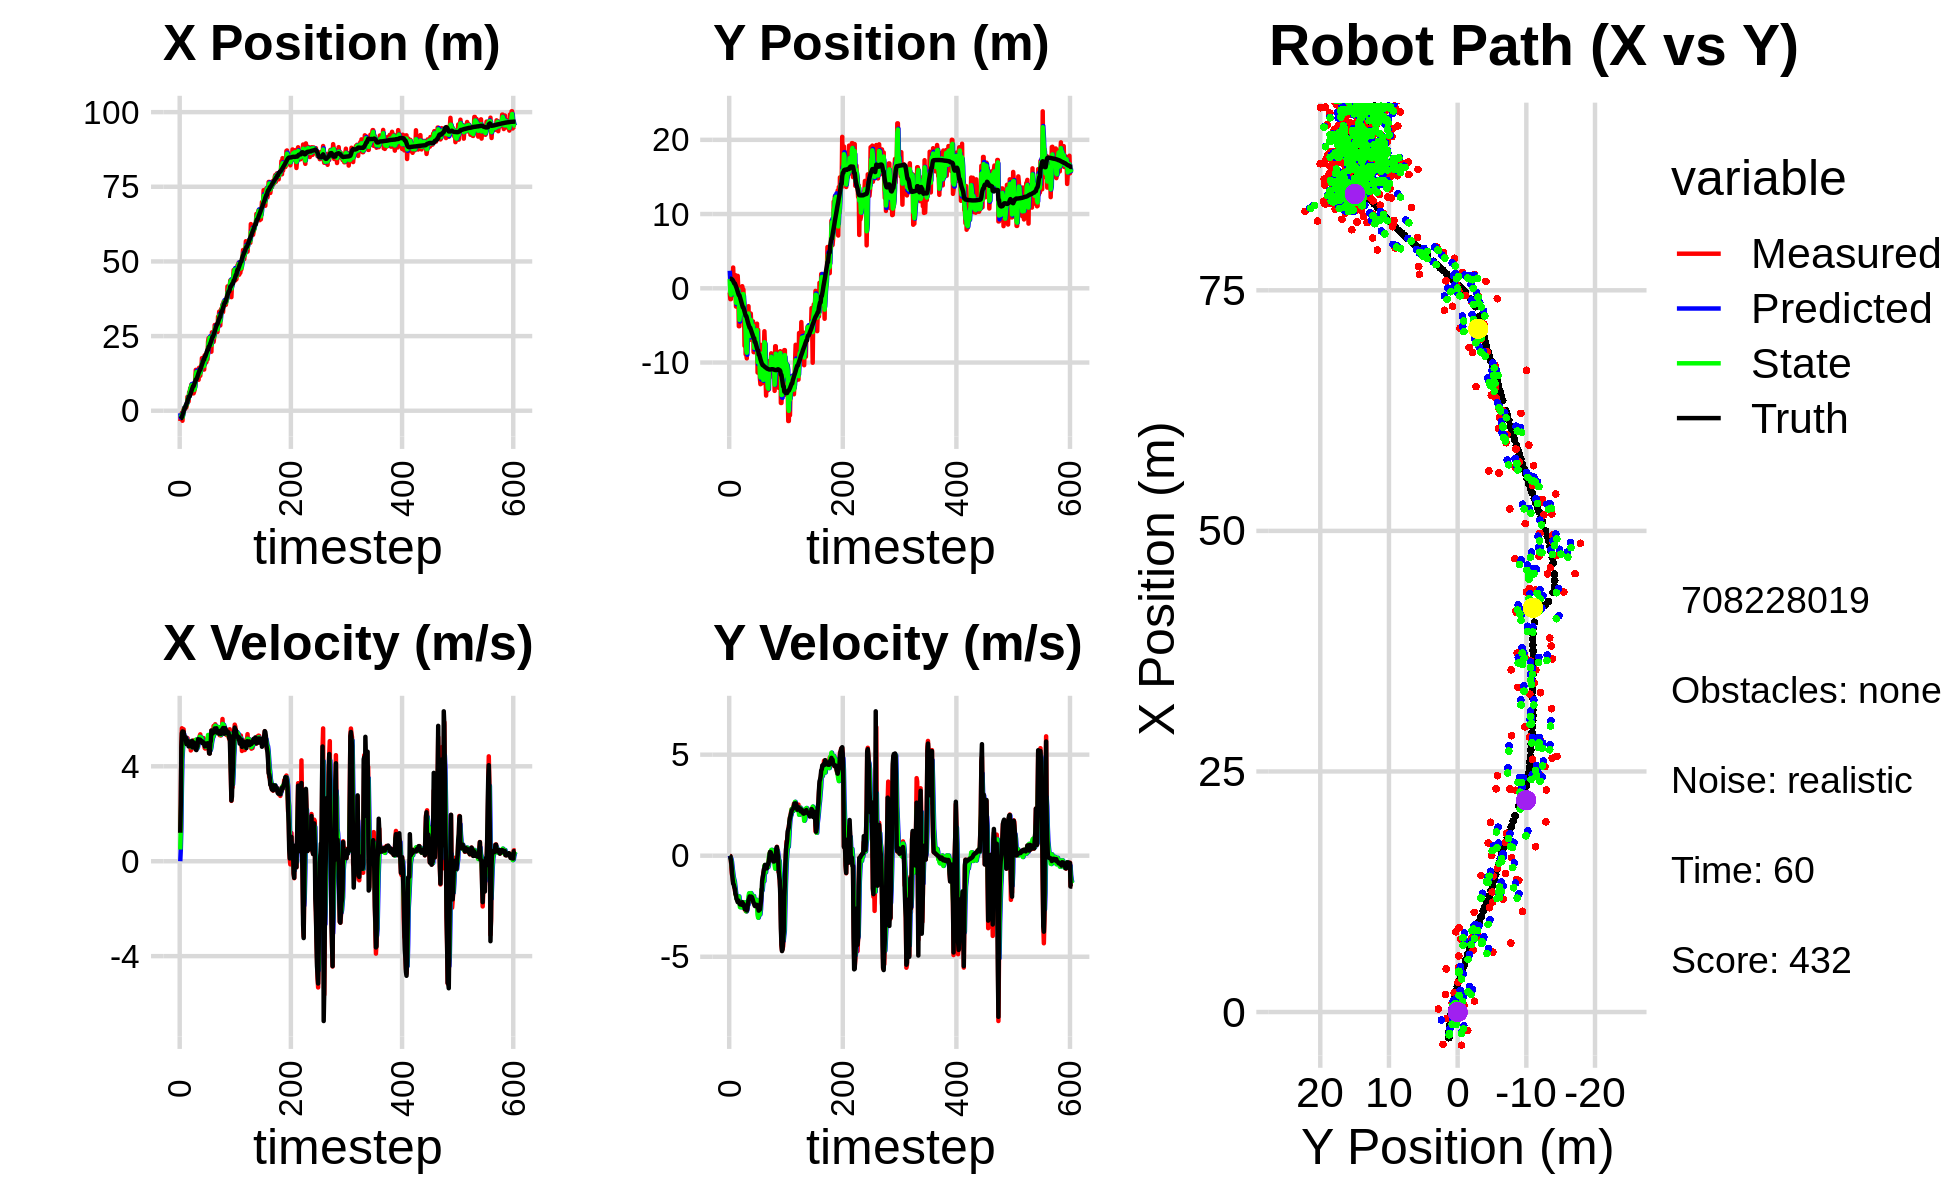

Data behind this chart, as committed beside it:
-2.672106692143676909e+00, 3.755635976521143338e+00, 0.000000000000000000e+00, -0.000000000000000000e+00, 0.000000000000000000e+00, 0.000000000000000000e+00, 0.000000000000000000e+00, 0.000000000000000000e+00, -8.346954682923573010e-01, 2.361688819960369834e+00, 0.000000000000000000e+00, 0.000000000000000000e+00, -2.686148643315534379e+00, 1.282451630070823523e+00, 0.000000000000000000e+00, 0.000000000000000000e+00, 0.000000000000000000e+00, 2.499753609299659729e-04
-3.445225238225682940e+00, -5.629243130999896927e-01, 1.198999998258951649e+00, 8.038622537795738485e-05, -8.346954682923573010e-01, 2.361688819960369834e+00, 0.000000000000000000e+00, 0.000000000000000000e+00, -2.369843250513273603e+00, 1.233035038635679870e+00, 4.934402731284449062e-01, -9.910315876234454535e-02, -2.671565055947793255e+00, 1.282444192013831641e+00, 1.199999999999999956e+00, -1.000000000000000021e-03, 1.200000047683715820e+00, -6.704439147142693400e-05
-1.923949658671917584e+00, -1.462859470215191582e+00, 2.385975234161564540e+00, -1.085313721294920916e-02, -2.320499223200429117e+00, 1.223124722759445504e+00, 4.934402731284449062e-01, -9.910315876234454535e-02, -2.233882362303206470e+00, -5.466085849701167731e-01, 1.401420514761438696e+00, -9.355377779067233779e-02, -2.495116233802102457e+00, 1.281266849043595668e+00, 2.399999999999999911e+00, -1.799999999999999864e-02, 2.400000095367431641e+00, 4.548690281808376312e-03
-1.923949658671917584e+00, -1.462859470215191582e+00, 4.898332249897729085e+00, -1.895908315849138825e-01, -2.093740310827062689e+00, -5.559639627491840264e-01, 1.401420514761438696e+00, -9.355377779067233779e-02, -1.746307180962521910e+00, -8.695178073101468286e-01, 3.134187613900736302e+00, -1.520083458210674532e-01, -2.495116233802102457e+00, 1.281266849043595668e+00, 4.793999999999999595e+00, -2.330000000000000127e-01, 4.800000190734863281e+00, 3.868586942553520203e-02
-6.751785278624237163e-01, 1.576820984935007441e+00, 5.602959500912546353e+00, -6.185586288182983727e-01, -1.432888419572448280e+00, -8.847186418922535767e-01, 3.134187613900736302e+00, -1.520083458210674532e-01, -1.259227242111821354e+00, 8.022373137627557549e-01, 4.303012116122711284e+00, -3.008279038850676934e-01, -2.019774436696168962e+00, 1.262780860179671283e+00, 5.395999999999999908e+00, -4.550000000000000155e-01, 5.414999961853027344e+00, 1.099532991647720337e-01
-3.356514215565313819e+00, 2.126454857975182300e+00, 5.347362913708146870e+00, -9.494595287048882559e-01, -8.289260304995502704e-01, 7.721545233742489467e-01, 4.303012116122711284e+00, -3.008279038850676934e-01, -2.213396273093374944e+00, 1.195595547074580489e+00, 4.721656367908433793e+00, -5.724593837399566398e-01, -1.394526481304284138e+00, 1.197831479957439438e+00, 5.467999999999999972e+00, -8.579999999999999849e-01, 5.439000129699707031e+00, 1.757252067327499390e-01
-4.348491727571061616e-01, -1.099761137194144450e-01, 5.492098954491977381e+00, -9.751583666717192900e-01, -1.741230636302531609e+00, 1.138349608700584881e+00, 4.721656367908433793e+00, -5.724593837399566398e-01, -1.286748967594772530e+00, 2.089577840622404148e-01, 5.073672138249453845e+00, -8.013866919592916860e-01, -7.754278177672569994e-01, 1.091371236655751309e+00, 5.246999999999999886e+00, -1.139999999999999902e+00, 5.369999885559082031e+00, 2.283049523830413818e-01
3.237514495551381821e-01, 2.798499597674467321e+00, 5.560859714866832171e+00, -1.292099645809629882e+00, -7.793817537698271014e-01, 1.288191148663112573e-01, 5.073672138249453845e+00, -8.013866919592916860e-01, -1.062161796096684485e-01, 8.540162079774195059e-01, 5.364341277373465111e+00, -1.036859126560598199e+00, -2.730970379434928819e-01, 9.788581269580506339e-01, 5.456999999999999851e+00, -1.383000000000000007e+00, 5.629000186920166016e+00, 2.283049523830413818e-01
9.365862014173113037e-01, 7.979095084961577156e-01, 5.106254549343163696e+00, -1.323552221651514982e+00, 4.302179481276781070e-01, 7.503302953213596416e-01, 5.364341277373465111e+00, -1.036859126560598199e+00, 6.402635477831500888e-01, 7.654259128161557957e-01, 5.239192059604426355e+00, -1.163555122659393870e+00, 3.513002397306873026e-01, 8.190285695352051976e-01, 5.306000000000000050e+00, -1.427999999999999936e+00, 5.493999958038330078e+00, 2.536205947399139404e-01
6.822897795636627682e-01, -9.403758509815869360e-01, 5.150635523574811359e+00, -1.483426821438679211e+00, 1.164182753743592702e+00, 6.490704005502163643e-01, 5.239192059604426355e+00, -1.163555122659393870e+00, 8.839575326647668430e-01, 2.756829211895021059e-01, 5.173840973436202972e+00, -1.267135601337619377e+00, 9.554414755528176650e-01, 6.462029951418067908e-01, 5.200999999999999623e+00, -1.552999999999999936e+00, 5.427999973297119141e+00, 2.804194390773773193e-01
6.822897795636627682e-01, -9.403758509815869360e-01, 5.119800785169586810e+00, -1.665861347967034778e+00, 1.401341630008387185e+00, 1.489693610557401571e-01, 5.173840973436202972e+00, -1.267135601337619377e+00, 1.121187338786247212e+00, -6.933438257824706685e-01, 5.156246976181852126e+00, -1.509517872710829378e+00, 9.554414755528176650e-01, 6.462029951418067908e-01, 5.171999999999999709e+00, -1.645999999999999908e+00, 5.427999973297119141e+00, 3.145721256732940674e-01
1.812025189960740690e+00, 1.770134880122278487e+00, 5.230004058270518286e+00, -1.910413506624743407e+00, 1.636812036404432291e+00, -8.442956130535536063e-01, 5.156246976181852126e+00, -1.509517872710829378e+00, 1.741554945238431351e+00, -2.032163991287133653e-01, 5.201380824507365830e+00, -1.761842259306599212e+00, 1.548317909362920686e+00, 4.552691707878413485e-01, 5.209999999999999964e+00, -1.872000000000000108e+00, 5.535999774932861328e+00, 3.502215147018432617e-01
1.127803683313000072e+00, -2.461810872770402003e+00, 5.004234913108829730e+00, -1.967170652368273709e+00, 2.261693027689168023e+00, -3.794006250593733309e-01, 5.201380824507365830e+00, -1.761842259306599212e+00, 1.819977248363398470e+00, -1.948320237328498239e+00, 5.123190478676975523e+00, -1.985958401200490275e+00, 2.142148017914121905e+00, 2.401623263392539676e-01, 4.937000000000000277e+00, -1.941999999999999948e+00, 5.304999828338623047e+00, 3.745450079441070557e-01
1.988516628764538607e+00, 4.961942571166076399e-01, 4.965292205998680153e+00, -2.081664579014213423e+00, 2.332296296231096022e+00, -2.146916077448547178e+00, 5.123190478676975523e+00, -1.985958401200490275e+00, 2.127129233332108349e+00, -1.512813881736200239e+00, 5.027358213167770096e+00, -2.124839000675989631e+00, 2.622586250515708706e+00, 5.145473651182527058e-02, 5.088000000000000078e+00, -2.137000000000000011e+00, 5.519000053405761719e+00, 3.969844281673431396e-01
4.660501719054205516e+00, -1.837043499940449187e-01, 5.186627904261947641e+00, -2.174458046957425950e+00, 2.629865054648885536e+00, -1.725297781803799335e+00, 5.027358213167770096e+00, -2.124839000675989631e+00, 3.441676796217041812e+00, -5.809325314177400390e-01, 5.076644232712542504e+00, -2.043973010136123314e+00, 3.203619957199099311e+00, -1.912974583823729702e-01, 5.084999999999999964e+00, -2.201999999999999957e+00, 5.541999816894531250e+00, 3.969844281673431396e-01
4.484003007331154755e+00, 1.673473908110193920e+00, 4.998519721997730869e+00, -2.224105149843651930e+00, 3.949341219488295973e+00, -7.853298324313523482e-01, 5.076644232712542504e+00, -2.043973010136123314e+00, 4.237072536885494678e+00, -1.869037005825853193e-01, 5.060415020352595050e+00, -2.222878476223756561e+00, 3.786051750567342999e+00, -4.491492971776409049e-01, 5.056000000000000050e+00, -2.295999999999999819e+00, 5.552999973297119141e+00, 4.186487197875976562e-01
3.087055802726964338e+00, -7.346932770766215204e-02, 4.916470416366443885e+00, -2.250326275516482788e+00, 4.743114038920754005e+00, -4.091915482049609532e-01, 5.060415020352595050e+00, -2.222878476223756561e+00, 4.075100642200845336e+00, -1.616556755392510591e-01, 5.014736938508158381e+00, -2.211849079219108560e+00, 4.358059883492965803e+00, -7.102934583569583404e-01, 4.839000000000000412e+00, -2.213000000000000078e+00, 5.321000099182128906e+00, 4.292484819889068604e-01
6.220171690482350080e+00, -5.109584615990743650e+00, 4.909168498675397174e+00, -2.244652778992322961e+00, 4.576574336051661085e+00, -3.828405834611618985e-01, 5.014736938508158381e+00, -2.211849079219108560e+00, 5.468052365461496755e+00, -1.522682042273037606e+00, 5.034315801349802832e+00, -2.014350648744573036e+00, 4.827273368743281168e+00, -9.248984319444536473e-01, 5.008000000000000007e+00, -2.287999999999999812e+00, 5.506000041961669922e+00, 4.288557767868041992e-01
6.220171690482350080e+00, -5.109584615990743650e+00, 4.941908644966092723e+00, -2.259622780607842163e+00, 5.971483945596476772e+00, -1.724117107147494998e+00, 5.034315801349802832e+00, -2.014350648744573036e+00, 6.078858524762974724e+00, -4.254868185062893104e+00, 4.989142414795662894e+00, -2.369787217554386594e+00, 4.827273368743281168e+00, -9.248984319444536473e-01, 4.998000000000000220e+00, -2.310000000000000053e+00, 5.506000041961669922e+00, 4.288557767868041992e-01
7.549485207068758363e+00, -4.704869255472750589e-01, 4.951420454371831426e+00, -2.338805174821418031e+00, 6.577772766242540925e+00, -4.491846906818331320e+00, 4.989142414795662894e+00, -2.369787217554386594e+00, 7.104342059162645384e+00, -3.517026027081538775e+00, 5.013631545659167799e+00, -2.546145278681681834e+00, 5.402699471007644583e+00, -1.193771408525469147e+00, 5.001000000000000334e+00, -2.408999999999999808e+00, 5.393000125885009766e+00, 4.553498923778533936e-01
7.703878283549252970e+00, -2.036068843320383959e+00, 4.666565145393504643e+00, -2.285079161538871695e+00, 7.605705213728562342e+00, -3.771640554949707180e+00, 5.013631545659167799e+00, -2.546145278681681834e+00, 7.664524831299591057e+00, -2.465838600600597452e+00, 4.854637357675791520e+00, -2.299588875812084598e+00, 5.967970848450506516e+00, -1.468243407093596575e+00, 4.842999999999999972e+00, -2.373000000000000220e+00, 5.393000125885009766e+00, 4.553498923778533936e-01
8.749507189100498294e+00, -2.030778395882391618e-01, 4.709089982680367825e+00, -2.293711981884061668e+00, 8.149988567067170564e+00, -2.695797488181805868e+00, 4.854637357675791520e+00, -2.299588875812084598e+00, 8.462970946940320260e+00, -2.088427390850427834e+00, 4.806773412423385849e+00, -2.419036499086082870e+00, 6.529507637038793000e+00, -1.742567109076941900e+00, 4.927999999999999936e+00, -2.399000000000000021e+00, 5.480999946594238281e+00, 4.532597362995147705e-01
7.869208991826691424e+00, -3.054835603675233990e+00, 4.991310389977818396e+00, -2.408439860440467761e+00, 8.943648288182659556e+00, -2.330331040759036298e+00, 4.806773412423385849e+00, -2.419036499086082870e+00, 8.485916855119864266e+00, -2.866249059347016459e+00, 4.904235918045745990e+00, -2.468481251575399327e+00, 7.098357200886802332e+00, -2.018301772168499042e+00, 5.075000000000000178e+00, -2.430000000000000160e+00, 5.626999855041503906e+00, 4.495714008808135986e-01
8.332424879114595839e+00, 2.821893230258296636e-01, 4.777052674735055682e+00, -2.288662494859039498e+00, 8.976340446924439220e+00, -3.113097184504556303e+00, 4.904235918045745990e+00, -2.468481251575399327e+00, 8.617647015623061790e+00, -2.291356268346461444e+00, 4.809288072116734369e+00, -2.562794539345045308e+00, 7.671015739802967914e+00, -2.292582795905907300e+00, 4.804000000000000270e+00, -2.301000000000000156e+00, 5.327000141143798828e+00, 4.467842578887939453e-01
5.823415517807742248e+00, -1.658626058225406985e-01, 5.072230266170564938e+00, -2.415451193843250799e+00, 9.098575822834735760e+00, -2.547635722280965798e+00, 4.809288072116734369e+00, -2.562794539345045308e+00, 7.710833718052532149e+00, -7.737144253783037051e-01, 4.970425717141940147e+00, -2.315199716663326690e+00, 8.234425544744011560e+00, -2.561184691024664950e+00, 5.009000000000000341e+00, -2.382000000000000117e+00, 5.546999931335449219e+00, 4.444358348846435547e-01
5.823415517807742248e+00, -1.658626058225406985e-01, 5.089384528438285926e+00, -2.423620240022092531e+00, 8.207876289766726785e+00, -1.005234397044636463e+00, 4.970425717141940147e+00, -2.315199716663326690e+00, 6.933544723740780569e+00, -7.944216428983925660e-01, 4.923322810395131199e+00, -2.404242823472331203e+00, 8.234425544744011560e+00, -2.561184691024664950e+00, 5.009000000000000341e+00, -2.382000000000000117e+00, 5.546999931335449219e+00, 4.444358348846435547e-01
6.432490110505153069e+00, -2.273213313907834099e+00, 4.935841248847501639e+00, -2.528949823244454720e+00, 7.425877004780293333e+00, -1.034845925245625686e+00, 4.923322810395131199e+00, -2.404242823472331203e+00, 7.006000968302196874e+00, -1.960211065654843043e+00, 4.941678835454588636e+00, -2.555729982973184100e+00, 8.794068336980300771e+00, -2.831165837163502452e+00, 4.894000000000000128e+00, -2.460999999999999854e+00, 5.478000164031982422e+00, 4.734902083873748779e-01
7.167153120478129580e+00, -7.750165985848382455e+00, 4.974434027331591679e+00, -2.645176767337341417e+00, 7.500168851847655915e+00, -2.215784063952161542e+00, 4.941678835454588636e+00, -2.555729982973184100e+00, 7.324075056993222255e+00, -3.570362191020815423e+00, 4.943448812743647558e+00, -2.305670882672948174e+00, 9.354578972316552665e+00, -3.116855190444281831e+00, 4.862000000000000099e+00, -2.569999999999999840e+00, 5.500000000000000000e+00, 4.887271821498870850e-01
1.084621870583523240e+01, -4.642473982124351473e+00, 4.875545746982677286e+00, -2.592592497387498085e+00, 7.818419938267586744e+00, -3.800929279288110418e+00, 4.943448812743647558e+00, -2.305670882672948174e+00, 9.105622564727068990e+00, -4.444205061376218957e+00, 4.874261969348425261e+00, -2.501114533803498574e+00, 9.913043022680055216e+00, -3.414199398014000852e+00, 4.873999999999999666e+00, -2.653000000000000025e+00, 5.548999786376953125e+00, 5.011031031608581543e-01
1.369013857837792436e+01, -8.897919224040347075e+00, 4.991309589797330304e+00, -2.733918324515505205e+00, 9.593048761661911783e+00, -4.694316514756568637e+00, 4.874261969348425261e+00, -2.501114533803498574e+00, 1.179390504998815459e+01, -5.716827807097812908e+00, 5.121007916871615606e+00, -2.378650982604000763e+00, 1.046570491842868300e+01, -3.717995690407795095e+00, 4.698999999999999844e+00, -2.608999999999999986e+00, 5.375000000000000000e+00, 5.011031031608581543e-01
1.369013857837792436e+01, -8.897919224040347075e+00, 4.784814342557693223e+00, -2.701957706839341000e+00, 1.230600584167531686e+01, -5.954692905358212940e+00, 5.121007916871615606e+00, -2.378650982604000763e+00, 1.290985279004160624e+01, -8.154518624312643738e+00, 4.951263010454694857e+00, -2.753688233651443440e+00, 1.046570491842868300e+01, -3.717995690407795095e+00, 4.682999999999999829e+00, -2.637999999999999901e+00, 5.375000000000000000e+00, 5.140548348426818848e-01
1.047346526437782011e+01, -9.442096756902742527e+00, 4.834831472355073601e+00, -2.747566958493413480e+00, 1.340497909108707653e+01, -8.429887447677788970e+00, 4.951263010454694857e+00, -2.753688233651443440e+00, 1.183251858007191437e+01, -8.679261837527191048e+00, 4.758103027809676533e+00, -2.697394541749278396e+00, 1.091760921532645767e+01, -3.973371551690224823e+00, 4.860999999999999766e+00, -2.712000000000000188e+00, 5.566999912261962891e+00, 5.167738795280456543e-01
1.141764229580993373e+01, -5.089831874777703824e+00, 4.844439444783589011e+00, -2.580799439870772094e+00, 1.230832888285288185e+01, -8.949001291702119332e+00, 4.758103027809676533e+00, -2.697394541749278396e+00, 1.192382795720616429e+01, -6.087470385342787615e+00, 4.808280199935618171e+00, -2.344450655354394897e+00, 1.147777080572008046e+01, -4.290262745286145929e+00, 4.846000000000000085e+00, -2.585999999999999854e+00, 5.493000030517578125e+00, 4.894908964633941650e-01
1.247772884409232041e+01, -5.044073329901141989e+00, 5.119805334482914638e+00, -2.387215162764367626e+00, 1.240465597719972557e+01, -6.321915450878226928e+00, 4.808280199935618171e+00, -2.344450655354394897e+00, 1.246688926648207030e+01, -6.005224778524147489e+00, 4.972579419775605025e+00, -2.430788240786120102e+00, 1.203839588193066845e+01, -4.585905598252941751e+00, 5.144000000000000128e+00, -2.399999999999999911e+00, 5.676000118255615234e+00, 4.363019466400146484e-01
1.036174917276512097e+01, -2.414174126627601336e+00, 4.958740281270340944e+00, -2.175573351963852264e+00, 1.296414720845963053e+01, -6.248303602602759632e+00, 4.972579419775605025e+00, -2.430788240786120102e+00, 1.184717196300065467e+01, -3.395699529516118975e+00, 4.998066125383058278e+00, -2.015776098257672455e+00, 1.262701320640923619e+01, -4.859691188904751158e+00, 5.014000000000000234e+00, -2.197000000000000064e+00, 5.473999977111816406e+00, 4.134466350078582764e-01
1.441284656533286501e+01, -6.992667601448199655e+00, 5.140630812033347929e+00, -2.078687254127763673e+00, 1.234697857553896050e+01, -3.597277139341886087e+00, 4.998066125383058278e+00, -2.015776098257672455e+00, 1.345342754607763425e+01, -4.431000733074930586e+00, 5.164848623166349739e+00, -1.860331558474856539e+00, 1.311081790983786810e+01, -5.070928143514624509e+00, 5.118999999999999773e+00, -2.133000000000000007e+00, 5.545000076293945312e+00, 3.842629790306091309e-01
1.170518350668495167e+01, -6.623671101452734078e+00, 5.279115346511031426e+00, -2.085166300482883539e+00, 1.396991240839426851e+01, -4.617033888922415841e+00, 5.164848623166349739e+00, -1.860331558474856539e+00, 1.298973888610217031e+01, -6.116404557579299350e+00, 5.243821782582220870e+00, -2.119458579345967486e+00, 1.370158863092956203e+01, -5.309613274064537869e+00, 5.128999999999999559e+00, -2.013999999999999790e+00, 5.511000156402587891e+00, 3.761748075485229492e-01
1.170518350668495167e+01, -6.623671101452734078e+00, 5.347010901586357612e+00, -2.111983961038304880e+00, 1.351412106436039196e+01, -6.328350415513895655e+00, 5.243821782582220870e+00, -2.119458579345967486e+00, 1.256421721286396220e+01, -6.401500650205897536e+00, 5.215900809713425623e+00, -2.100396696637105709e+00, 1.370158863092956203e+01, -5.309613274064537869e+00, 5.121000000000000441e+00, -2.036000000000000032e+00, 5.511000156402587891e+00, 3.761748075485229492e-01
1.418648441887111744e+01, -3.402685212031143269e+00, 5.167757919958580359e+00, -2.102265215937554554e+00, 1.308580729383530539e+01, -6.611540319869607885e+00, 5.215900809713425623e+00, -2.100396696637105709e+00, 1.356339995408897536e+01, -4.240255493483782168e+00, 5.181126438647827293e+00, -1.850255489960119126e+00, 1.428731632273994379e+01, -5.542324112724110741e+00, 5.043000000000000149e+00, -2.044999999999999929e+00, 5.441999912261962891e+00, 3.863582015037536621e-01
1.413172149686213253e+01, -5.180303441322186231e+00, 5.226047558046154506e+00, -2.083339171979284199e+00, 1.408151259795375765e+01, -4.425281042479793925e+00, 5.181126438647827293e+00, -1.850255489960119126e+00, 1.411120123495892642e+01, -4.600601744235334856e+00, 5.206563769421251209e+00, -1.908259594104772860e+00, 1.486723995223280781e+01, -5.777374313477444900e+00, 5.075000000000000178e+00, -2.021999999999999797e+00, 5.462999820709228516e+00, 3.793379664421081543e-01
1.761311268826416665e+01, -6.958146141286891684e+00, 5.112613505697727767e+00, -2.086543872001737299e+00, 1.463185761190105083e+01, -4.791427703645812386e+00, 5.206563769421251209e+00, -1.908259594104772860e+00, 1.592800626589094293e+01, -6.405477893801510447e+00, 5.129660751955260167e+00, -2.159181957744214841e+00, 1.544983005575312340e+01, -6.010374591935138788e+00, 5.065000000000000391e+00, -2.048000000000000043e+00, 5.462999820709228516e+00, 3.874840438365936279e-01
1.494323885485518133e+01, -5.789827005488830558e+00, 5.091555185158968655e+00, -2.196153829443802330e+00, 1.644097234108646788e+01, -6.621396089575932287e+00, 5.129660751955260167e+00, -2.159181957744214841e+00, 1.564918511648565591e+01, -6.414558445712325252e+00, 5.043363881029866214e+00, -2.219812525792278279e+00, 1.594600582140240519e+01, -6.214671658208063221e+00, 4.974000000000000199e+00, -2.126999999999999780e+00, 5.408999919891357422e+00, 4.072221815586090088e-01
1.756515359877015570e+01, -4.458804415528348386e+00, 5.005215490244250276e+00, -2.250768974167816072e+00, 1.615352150458864244e+01, -6.636539698291553435e+00, 5.043363881029866214e+00, -2.219812525792278279e+00, 1.676875771434854556e+01, -5.029579639355662657e+00, 5.010199454479173475e+00, -2.063202967170361557e+00, 1.651998043076757483e+01, -6.463043736070021694e+00, 5.006000000000000227e+00, -2.237000000000000099e+00, 5.482999801635742188e+00, 4.225917160511016846e-01
1.378829717675190025e+01, -8.608628319049635991e+00, 5.189445492238721869e+00, -2.333614392793298187e+00, 1.726977765979646406e+01, -5.235899936072699212e+00, 5.010199454479173475e+00, -2.063202967170361557e+00, 1.545137096816196731e+01, -6.055373724829559379e+00, 4.948559437562768615e+00, -1.995092219281122903e+00, 1.709351253510332924e+01, -6.721237228581228962e+00, 5.009999999999999787e+00, -2.318999999999999950e+00, 5.520999908447265625e+00, 4.225917160511016846e-01
1.378829717675190025e+01, -8.608628319049635991e+00, 4.980298657314968125e+00, -2.333800609295218376e+00, 1.594622691191824337e+01, -6.254882946757671647e+00, 4.948559437562768615e+00, -1.995092219281122903e+00, 1.500407891689063433e+01, -8.018585807351090722e+00, 4.986584156246592237e+00, -2.334075023696017936e+00, 1.709351253510332924e+01, -6.721237228581228962e+00, 4.972999999999999865e+00, -2.396999999999999797e+00, 5.520999908447265625e+00, 4.382189512252807617e-01
1.858451905875769228e+01, -7.092609600298146688e+00, 4.767750863343056089e+00, -2.413894413042567244e+00, 1.550273733251529329e+01, -8.251993309720692338e+00, 4.986584156246592237e+00, -2.334075023696017936e+00, 1.710541416729893172e+01, -7.962206527058074634e+00, 5.009445706155083222e+00, -2.430750740334309601e+00, 1.813483905800530138e+01, -7.228746460379419148e+00, 4.841999999999999638e+00, -2.483999999999999986e+00, 5.441999912261962891e+00, 4.686719179153442383e-01
1.858451905875769228e+01, -7.092609600298146688e+00, 4.747527474278958159e+00, -2.453429724527083078e+00, 1.760635873791444084e+01, -8.205281601091504839e+00, 5.009445706155083222e+00, -2.430750740334309601e+00, 1.804189928047221159e+01, -7.384790743487688935e+00, 4.879860495048942148e+00, -2.353751073572049268e+00, 1.813483905800530138e+01, -7.228746460379419148e+00, 4.855000000000000426e+00, -2.494000000000000217e+00, 5.458000183105468750e+00, 4.769817292690277100e-01
1.603422093439563056e+01, -7.854398356387600089e+00, 4.966641912107952805e+00, -2.499213372363624508e+00, 1.852988532997710536e+01, -7.620165850844894173e+00, 4.879860495048942148e+00, -2.353751073572049268e+00, 1.722823880527724327e+01, -7.671191567639364273e+00, 4.815302082091426072e+00, -2.402656400738334863e+00, 1.869101810471077840e+01, -7.515571640419149269e+00, 4.876000000000000334e+00, -2.454000000000000181e+00, 5.458000183105468750e+00, 4.662041962146759033e-01
1.625245094337066121e+01, -4.955411480925929091e+00, 4.873628293403796441e+00, -2.430363005401817045e+00, 1.770976901348638677e+01, -7.911457207713198159e+00, 4.815302082091426072e+00, -2.402656400738334863e+00, 1.706933056104729118e+01, -5.729347114313966927e+00, 4.856944524411502151e+00, -2.183164931120652685e+00, 1.926144027771495715e+01, -7.801816985872020993e+00, 4.863000000000000433e+00, -2.424999999999999822e+00, 5.434000015258789062e+00, 4.625881016254425049e-01
1.971587673612607361e+01, -4.767122315448949266e+00, 5.077837656683040102e+00, -2.554098844178433136e+00, 1.755502501348844291e+01, -5.947663607426032506e+00, 4.856944524411502151e+00, -2.183164931120652685e+00, 1.869940199033762696e+01, -5.639043018679138264e+00, 5.064793861281183140e+00, -2.404397362750847034e+00, 1.982733058957288819e+01, -8.084237144881592840e+00, 4.855999999999999872e+00, -2.438000000000000167e+00, 5.434000015258789062e+00, 4.660363197326660156e-01
1.717883467694873900e+01, -1.134427051332328951e+01, 5.139109052412852208e+00, -2.645365867473314481e+00, 1.920588137646574367e+01, -5.879482754954223012e+00, 5.064793861281183140e+00, -2.404397362750847034e+00, 1.831331883233469071e+01, -9.934581080878878367e+00, 5.119036154052707843e+00, -2.943449290334752000e+00, 2.039687252098653047e+01, -8.371489570641729827e+00, 4.972000000000000419e+00, -2.520000000000000018e+00, 5.574999809265136719e+00, 4.753793179988861084e-01
2.319994473468210927e+01, -5.599229619929149138e+00, 5.139109052412852208e+00, -2.645365867473314481e+00, 1.882522244773996078e+01, -1.022892600991235312e+01, 5.119036154052707843e+00, -2.943449290334752000e+00, 2.111052971340583895e+01, -9.100177952401908854e+00, 5.318742822239439505e+00, -3.068734095020192232e+00, 2.039687252098653047e+01, -8.371489570641729827e+00, 4.924000000000000377e+00, -2.593999999999999861e+00, 5.565999984741210938e+00, 4.753793179988861084e-01
2.435502576888689674e+01, -8.993099370522335434e+00, 4.866408336536223622e+00, -2.868670911488899744e+00, 2.164240399562978467e+01, -9.407051361903928210e+00, 5.318742822239439505e+00, -3.068734095020192232e+00, 2.284867510825259274e+01, -9.086731134975908120e+00, 5.086024437237030682e+00, -2.945043886659881149e+00, 2.141432476097055115e+01, -8.937043235594320123e+00, 4.871000000000000441e+00, -2.717999999999999972e+00, 5.578000068664550781e+00, 5.326514244079589844e-01
2.435502576888689674e+01, -8.993099370522335434e+00, 4.547555141138084345e+00, -2.593254448796803224e+00, 2.335727755197629563e+01, -9.381235523641896279e+00, 5.086024437237030682e+00, -2.945043886659881149e+00, 2.384342758325473710e+01, -9.301819210181266229e+00, 4.851941398936260974e+00, -2.817131917126686869e+00, 2.141432476097055115e+01, -8.937043235594320123e+00, 4.546000000000000263e+00, -2.645000000000000018e+00, 5.260000228881835938e+00, 5.182590484619140625e-01
2.461009478587372357e+01, -1.205561904738309664e+01, 4.547555141138084345e+00, -2.593254448796803224e+00, 2.432862172314836258e+01, -9.583532401893934960e+00, 4.851941398936260974e+00, -2.817131917126686869e+00, 2.446056719810466618e+01, -1.139379430407201177e+01, 4.710384361183880486e+00, -2.909369118188555259e+00, 2.195368480745931450e+01, -9.246842430776174737e+00, 4.533999999999999808e+00, -2.665999999999999925e+00, 5.260000228881835938e+00, 5.182590484619140625e-01
2.306212258376211111e+01, -1.292103843545993058e+01, 4.808777128395693268e+00, -2.465537756094368316e+00, 2.493160563422305387e+01, -1.168473121589086716e+01, 4.710384361183880486e+00, -2.909369118188555259e+00, 2.396465005680591531e+01, -1.201055021699409053e+01, 4.681000402665015159e+00, -2.654157360713426783e+00, 2.248983097095348072e+01, -9.553432510689955137e+00, 4.977999999999999758e+00, -2.478000000000000203e+00, 5.559999942779541016e+00, 4.737687110900878906e-01
2.317721210458666192e+01, -7.627019451614724055e+00, 4.863358966514405246e+00, -2.060889188650810500e+00, 2.443275009707241807e+01, -1.227596595306543392e+01, 4.681000402665015159e+00, -2.654157360713426783e+00, 2.387329686522289407e+01, -8.798271486626035198e+00, 4.775770270419938512e+00, -2.018438678097667527e+00, 2.296198081970368321e+01, -9.794703529373220974e+00, 5.065999999999999837e+00, -2.245000000000000107e+00, 5.540999889373779297e+00, 4.008185267448425293e-01
1.976339983988854598e+01, -1.282482008736402257e+01, 5.504831659643793174e+00, -1.685193474828326821e+00, 2.435087389226488952e+01, -9.000115354435802573e+00, 4.775770270419938512e+00, -2.018438678097667527e+00, 2.201118263376308803e+01, -9.959691984548804555e+00, 4.955346156701804006e+00, -1.669291418618657596e+00, 2.355057525648036787e+01, -1.003772263379235241e+01, 5.508000000000000007e+00, -1.782000000000000028e+00, 5.789000034332275391e+00, 2.970710098743438721e-01
2.626213145299191254e+01, -1.088499431449146471e+01, 5.345146774448564564e+00, -1.636309159521740053e+00, 2.250671724943326879e+01, -1.012662112641067047e+01, 4.955346156701804006e+00, -1.669291418618657596e+00, 2.416052862039872196e+01, -1.068453868210230873e+01, 5.100207913061589160e+00, -1.713869021193016096e+00, 2.418882560778685331e+01, -1.022859959479586678e+01, 5.392999999999999794e+00, -1.258000000000000007e+00, 5.537000179290771484e+00, 2.970710098743438721e-01
2.550759398978234316e+01, -1.271399860249358049e+01, 5.242635065278140161e+00, -1.162616163323316965e+00, 2.467054941170487936e+01, -1.085592558422161069e+01, 5.100207913061589160e+00, -1.713869021193016096e+00, 2.511364635028932568e+01, -1.134023476237826067e+01, 5.208736562184163255e+00, -1.379314723688892075e+00, 2.480854034418498344e+01, -1.036276821921783764e+01, 5.379999999999999893e+00, -1.070999999999999952e+00, 5.486000061035156250e+00, 2.182301431894302368e-01
2.550759398978234316e+01, -1.271399860249358049e+01, 5.290314493235961812e+00, -8.738514976419532454e-01, 2.563452000650774210e+01, -1.147816623474714959e+01, 5.208736562184163255e+00, -1.379314723688892075e+00, 2.557635555184360499e+01, -1.235465381733021495e+01, 5.247129655684827476e+00, -1.246116703401807468e+00, 2.480854034418498344e+01, -1.036276821921783764e+01, 5.405999999999999694e+00, -9.330000000000000515e-01, 5.486000061035156250e+00, 1.637013554573059082e-01
... 544 more rows
